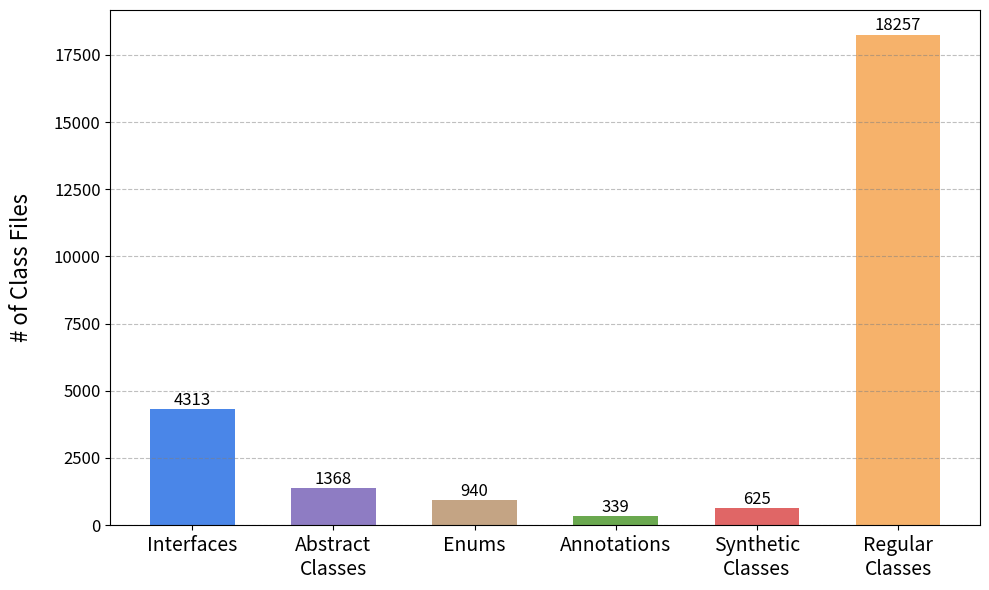

Recreate this plot in Python.
import numpy as np
import matplotlib.pyplot as plt

# Categories
categories = ['Interfaces', 'Abstract Classes', 'Enums', 'Annotations', 
              'Synthetic Classes', 'Regular Classes']
n_categories = len(categories)

# Data arrays
#dataMismatch = np.array([9, 58, 60, 0, 0, 717])  # Mismatch data
dataMismatch = np.array([4313, 1368, 940, 339, 625, 18257])  # Mismatch data

# Define width of a single bar
bar_width = 0.6  # Wider bar for better visibility
x = np.arange(n_categories)  # Base positions for categories

# Create the bar chart
fig, ax = plt.subplots(figsize=(10, 6))

# Define a color palette
colors = ['#4a86e8', '#8e7cc3', '#c4a484', '#6aa84f', '#e06666', '#f6b26b']  # Softer colors

# Plot the mismatch data (solid color) for each category
for i in range(n_categories):
    ax.bar(x[i], dataMismatch[i], width=bar_width, color=colors[i])
    
    # Add the total number above each bar
    ax.text(x[i], dataMismatch[i] + 5, str(dataMismatch[i]), 
            ha='center', va='bottom', fontsize=12, color='black')

# Add labels and title with increased font size
ax.set_ylabel('# of Class Files', fontsize=16, labelpad=15)  # Shift y-label to the left
#ax.set_title('JACT vs DepTrim: Mismatched Classes by Type', fontsize=18, pad=20)  # Increased padding for title

# Modify x-tick labels to have newlines and increase tick label font size
ax.set_xticks(x)
ax.set_xticklabels(['Interfaces', 'Abstract\nClasses', 'Enums', 'Annotations', 
                    'Synthetic\nClasses', 'Regular\nClasses'], fontsize=14)  # Increased size for x-tick labels

# Introduce detailed horizontal grid lines
ax.grid(True, which='both', axis='y', linestyle='--', color='gray', alpha=0.5)
ax.grid(False, axis='x')  # Disable grid on x-axis

# Increase font size for y-tick labels
ax.tick_params(axis='y', labelsize=12)  # Increase size of y-tick labels

# Display the plot
plt.tight_layout()
plt.savefig('mismatched_classes_with_totals.png', dpi=300)
# plt.show()  # Uncomment if you're in an interactive environment
